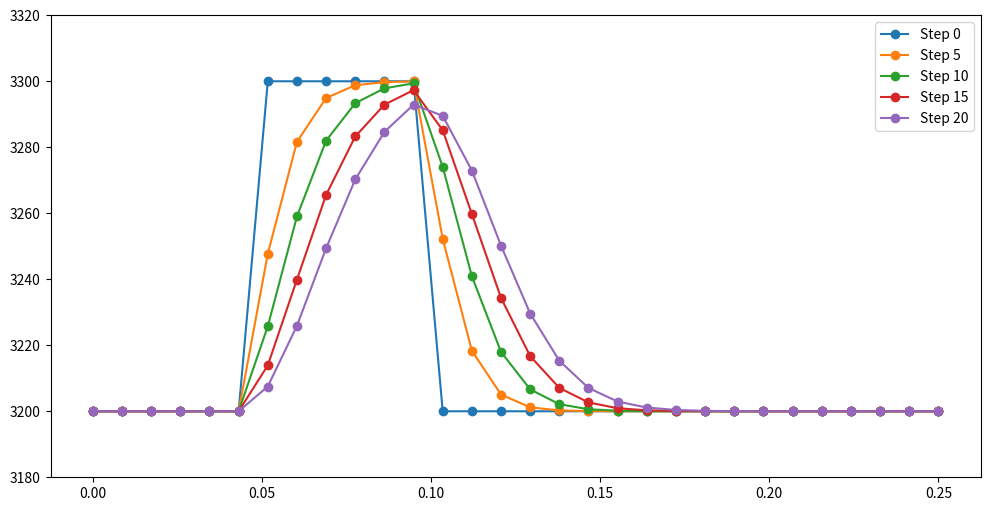

Source code (Python):
import numpy as np
import matplotlib.pyplot as plt

xmax = 0.25  # Length scale of problem
nx = 30  # Number of points to consider along x axis
vx = 1.0  # Advection velocity
dt = 0.001  # Time step
nsteps = 21  # Number of time steps

x = np.linspace(0.0, xmax, nx)  # Spatial array
dx = x[1] - x[0]  # Grid spacing
density = np.zeros(nx) + 3200  # Density array 1
densitynew = np.copy(density)  # Density array 2

# We initialize the density to 3300 between x = 0.05 and x = 0.10
density[(x >= 0.05) & (x <= 0.10)] = 3300

plt.figure(figsize=(12, 6))
for t in range(nsteps):
    for i in range(1, len(density) - 1):
        densitynew[i] = density[i] - vx * dt * (density[i] - density[i - 1]) / dx
    # Plot every 5th time step
    if t % 5 == 0:
        plt.plot(x, density, "-o", label="Step {0:d}".format(t))
    density = densitynew

# plt.plot(x, densityOrig)
plt.ylim([3180, 3320])
plt.legend()